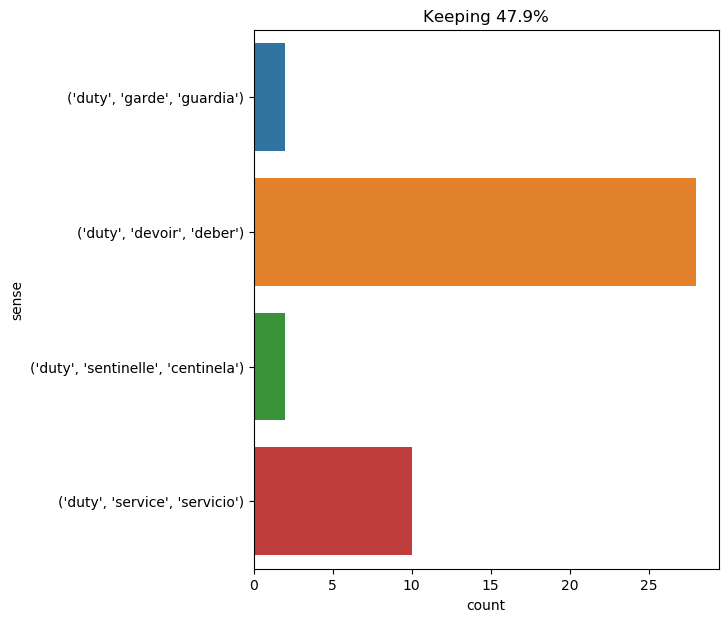

Data behind this chart, as committed beside it:
text, ind, sense, label
phileas fogg , by this resolution , inev…, 50, ('duty', 'devoir', 'deber'), 0
" pencroft , " answered cyrus harding , …, 13, ('duty', 'devoir', 'deber'), 0
milady knew she might be watched , so sh…, 27, ('duty', 'sentinelle', 'centinela'), 1
" i believe the queen to have too high a…, 13, ('duty', 'devoir', 'deber'), 0
" nobody here , " returned the other , "…, 17, ('duty', 'devoir', 'deber'), 0
the matter enters completely into the du…, 6, ('duty', 'devoir', 'deber'), 0
it however likewise appeared that the so…, 8, ('duty', 'sentinelle', 'centinela'), 1
people are afraid of themselves , nowada…, 15, ('duty', 'devoir', 'deber'), 0
" and i shall die in the performance of …, 10, ('duty', 'devoir', 'deber'), 0
" that is more than your duty . ", 6, ('duty', 'devoir', 'deber'), 0
" i have more than my duty to do , " rep…, 6, ('duty', 'devoir', 'deber'), 0
the abbess introduced them to each other…, 16, ('duty', 'devoir', 'deber'), 0
m de treville received him as if he had …, 38, ('duty', 'garde', 'guardia'), 2
" and now , " said cyrus harding , as he…, 17, ('duty', 'devoir', 'deber'), 0
my duty will be to develop these germs :…, 1, ('duty', 'devoir', 'deber'), 0
d’artagnan , although he was not a muske…, 11, ('duty', 'service', 'servicio'), 3
i appealed to one who , in the discharge…, 14, ('duty', 'devoir', 'deber'), 0
then it became the turn of athos , porth…, 21, ('duty', 'garde', 'guardia'), 2
he would perish in the explosion , but h…, 13, ('duty', 'devoir', 'deber'), 0
duty before everything ., 0, ('duty', 'devoir', 'deber'), 0
these conditions being agreed to , porth…, 32, ('duty', 'service', 'servicio'), 3
by nine o'clock the next morning i was p…, 21, ('duty', 'devoir', 'deber'), 0
a time may come when this will be our fi…, 10, ('duty', 'devoir', 'deber'), 0
the worthy mercer had , immediately upon…, 42, ('duty', 'devoir', 'deber'), 0
" madame bonacieux is not at liberty thi…, 28, ('duty', 'service', 'servicio'), 3
" monseigneur , " replied athos , for am…, 37, ('duty', 'service', 'servicio'), 3
" monseigneur , " replied athos , for am…, 42, ('duty', 'service', 'servicio'), 3
dorian smiled and shook his head : " i a…, 43, ('duty', 'devoir', 'deber'), 0
we are not on duty , and we believed tha…, 4, ('duty', 'service', 'servicio'), 3
we are not on duty , and we believed tha…, 13, ('duty', 'service', 'servicio'), 3
" hush , hannah ! i have a word to say t…, 19, ('duty', 'devoir', 'deber'), 0
but was the engineer living , or had neb…, 20, ('duty', 'devoir', 'deber'), 0
" come , " continued athos , " execution…, 12, ('duty', 'devoir', 'deber'), 0
since the four friends had been each in …, 42, ('duty', 'service', 'servicio'), 3
nothing remained to be done but to rende…, 10, ('duty', 'devoir', 'deber'), 0
i dared commit no fault : i strove to fu…, 11, ('duty', 'devoir', 'deber'), 0
" it is my duty to speak . ", 4, ('duty', 'devoir', 'deber'), 0
m de treville requested athos , whatever…, 15, ('duty', 'service', 'servicio'), 3
" in that case it is clearly our duty , …, 8, ('duty', 'devoir', 'deber'), 0
as d’artagnan pursued his investigations…, 89, ('duty', 'service', 'servicio'), 3
" oh , no , no ! " replied my uncle with…, 54, ('duty', 'devoir', 'deber'), 0
" whoever he may be , " remarked gideon …, 27, ('duty', 'devoir', 'deber'), 0
